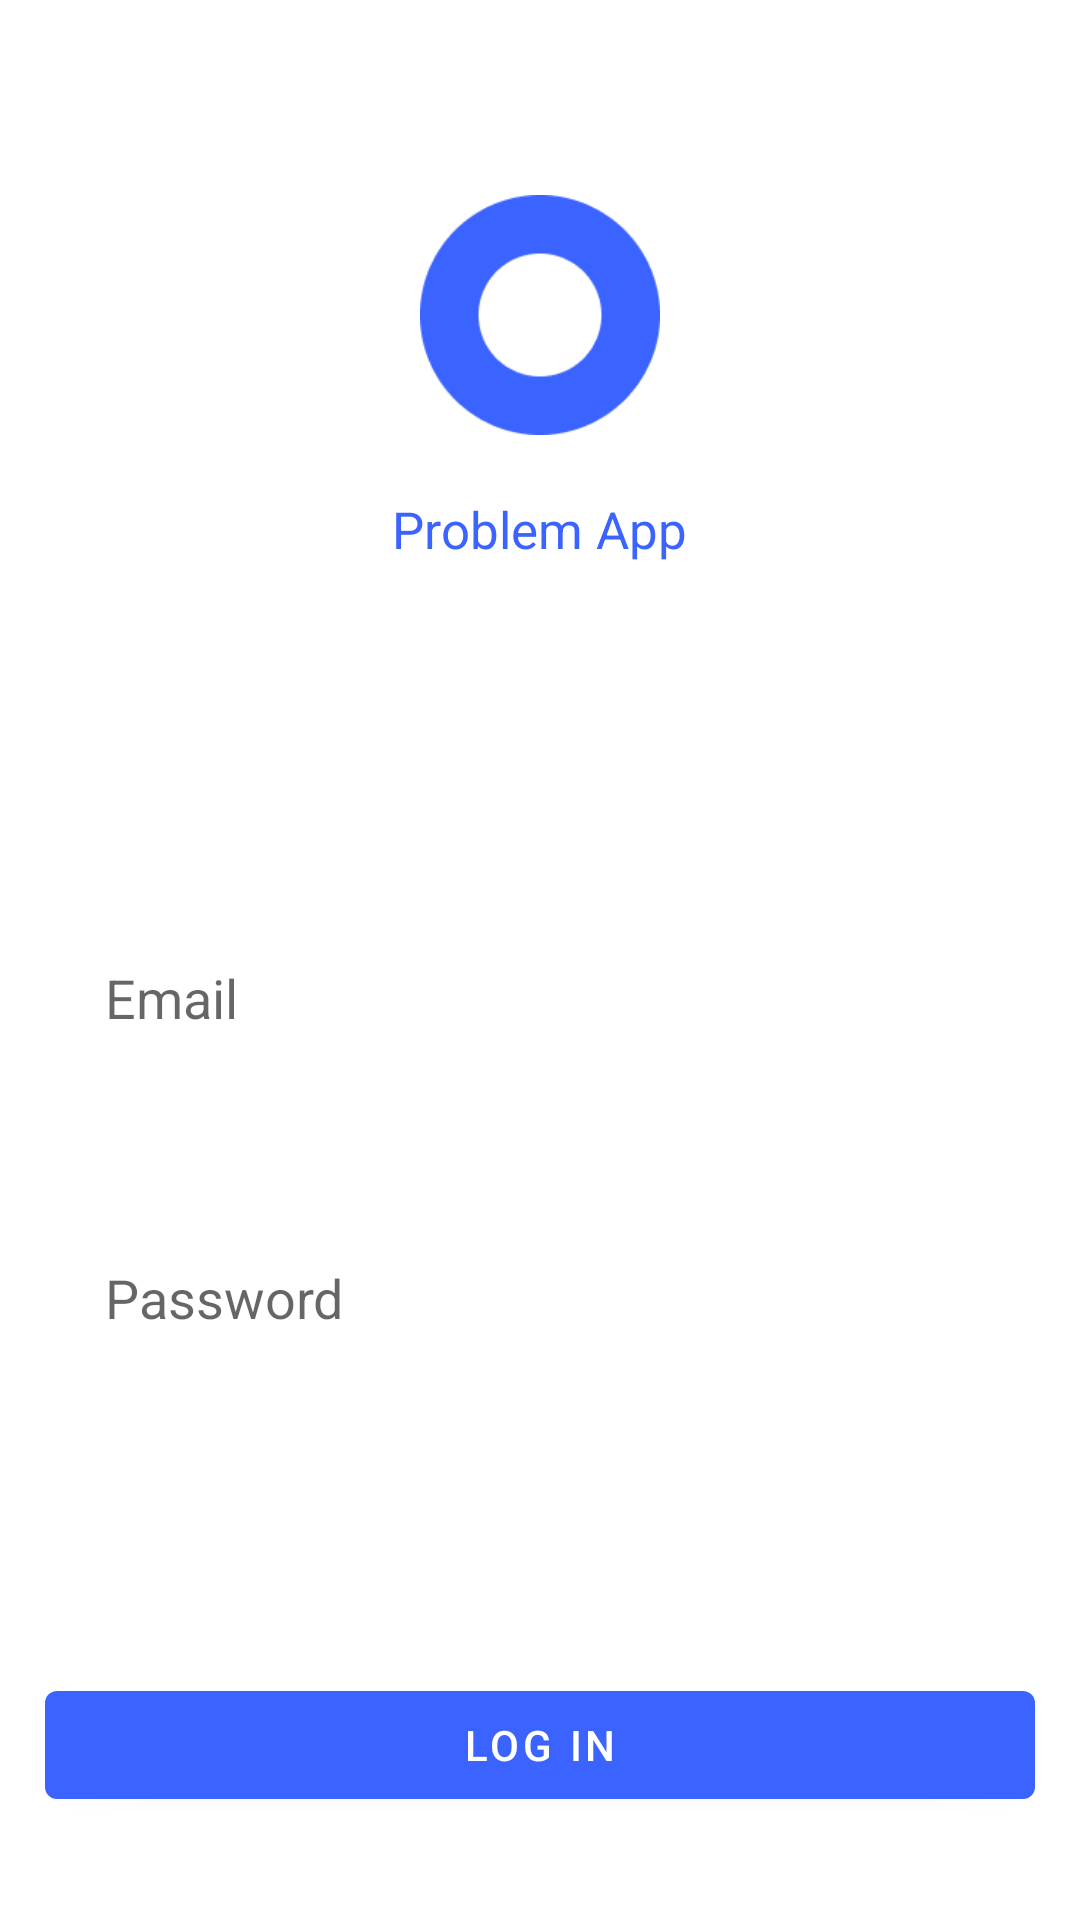

Android layout source for this screen:
<!-- AndroidManifest.xml: application theme Theme.ProblemApp -->
<!-- res/layout/activity_login.xml -->
<?xml version="1.0" encoding="utf-8"?>
<LinearLayout xmlns:android="http://schemas.android.com/apk/res/android"
    xmlns:app="http://schemas.android.com/apk/res-auto"
    xmlns:tools="http://schemas.android.com/tools"
    android:layout_width="match_parent"
    android:layout_height="match_parent"
    android:orientation="vertical"
    android:padding="15dp"
    tools:context=".LoginActivity">

    <ImageView
        android:layout_width="80dp"
        android:layout_height="80dp"
        android:layout_gravity="center"
        android:layout_marginTop="50dp"
        android:src="@drawable/img_1" />

    <TextView
        android:layout_width="wrap_content"
        android:layout_height="wrap_content"
        android:layout_gravity="center"
        android:layout_marginTop="20dp"
        android:text="@string/app_name"
        android:textColor="@color/blue"
        android:textSize="17sp" />

    <EditText
        android:id="@+id/editEmail"
        android:layout_width="match_parent"
        android:layout_height="50dp"
        android:layout_marginTop="120dp"
        android:background="@drawable/shape_edit_text"
        android:hint="Email"
        android:paddingStart="20dp" />

    <EditText
        android:id="@+id/editPassword"
        android:layout_width="match_parent"
        android:layout_height="50dp"
        android:layout_marginTop="50dp"
        android:background="@drawable/shape_edit_text"
        android:hint="Password"
        android:paddingStart="20dp" />

    <com.google.android.material.button.MaterialButton
        android:id="@+id/btnLogIn"
        android:layout_width="match_parent"
        android:layout_height="wrap_content"
        android:layout_marginTop="100dp"
        android:text="Log in"
        app:backgroundTint="@color/blue" />

    <TextView
        android:id="@+id/textRegister"
        android:layout_width="wrap_content"
        android:layout_height="wrap_content"
        android:layout_gravity="center"
        android:layout_marginTop="50dp"
        android:text="Register"
        android:textColor="@color/blue" />

</LinearLayout>
<!-- resources referenced by this layout -->
<resources>
  <color name="blue">#3B63FF</color>
  <!-- drawable img_1: png bitmap (drawable-v24, 2511 bytes) -->
  <string name="app_name">Problem App</string>
  <style name="Theme.ProblemApp" parent="Theme.MaterialComponents.DayNight.NoActionBar">
          
          <item name="colorPrimary">@color/purple_500</item>
          <item name="colorPrimaryVariant">@color/purple_700</item>
          <item name="colorOnPrimary">@color/white</item>
          
          <item name="colorSecondary">@color/teal_200</item>
          <item name="colorSecondaryVariant">@color/teal_700</item>
          <item name="colorOnSecondary">@color/black</item>
          
          <item name="android:statusBarColor" tools:targetApi="l">?attr/colorPrimaryVariant</item>
          
      </style>
  <color name="purple_500">#FF6200EE</color>
  <color name="purple_700">#FF3700B3</color>
  <color name="white">#FFFFFFFF</color>
  <color name="teal_200">#FF03DAC5</color>
  <color name="teal_700">#FF018786</color>
  <color name="black">#FF000000</color>
</resources>
